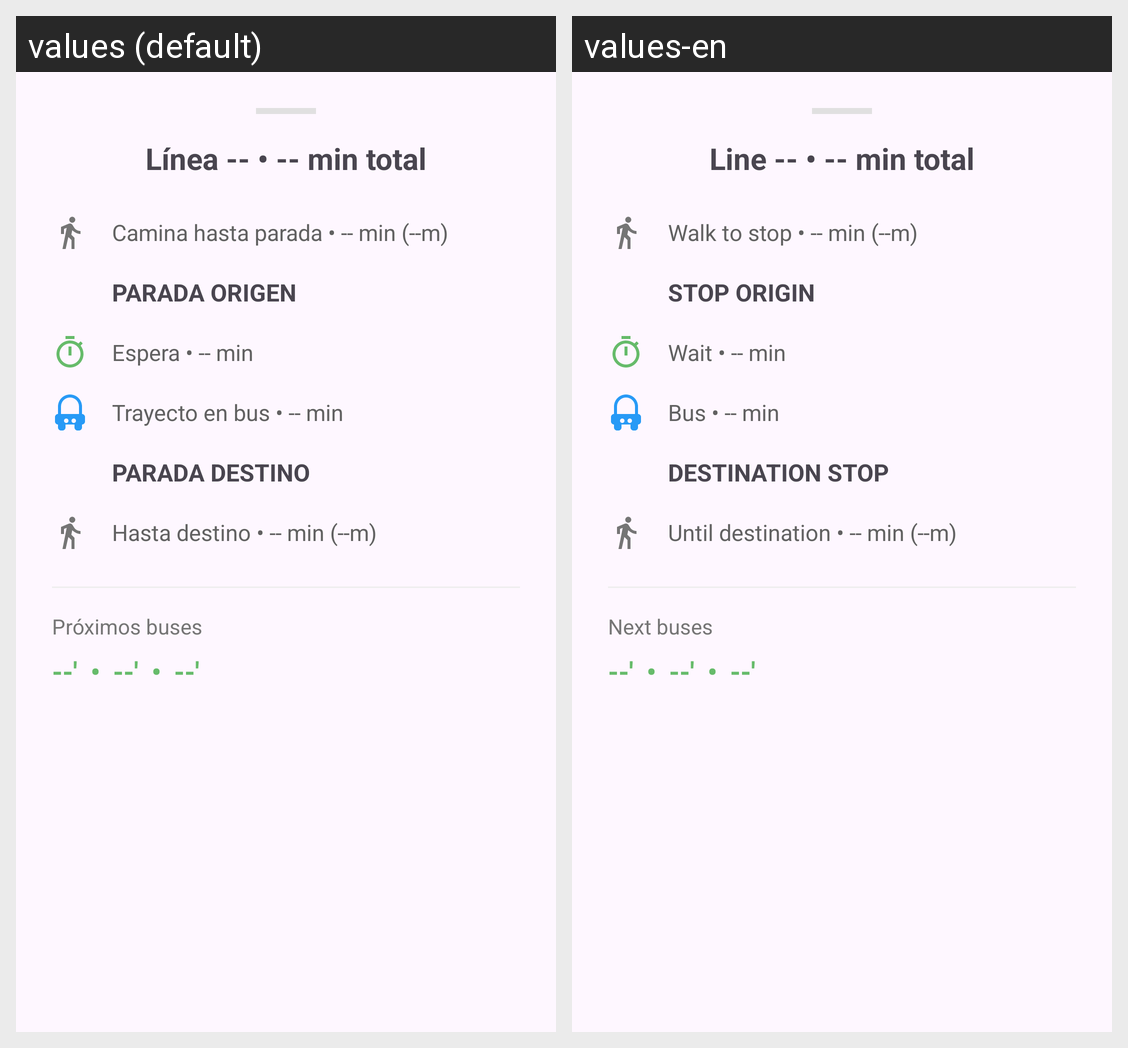

Here is an Android app screen in its default locale and in the app's own translations. Write out the translated-string differences for the strings that appear on this screen.
Android screen res/layout/bottom_sheet_route_details.xml rendered under 2 locales, left to right: values (default), values-en. Device: Nexus 5 (rendered at 1080×1920; each locale shown at half size, 540×960, under a caption strip naming it); theme Theme.Miau.
Strings drawn on this screen, with the default value and each locale's value (text and hints the layout hard-codes, and strings that could not be matched under every locale, appear in the picture but are not listed):

lineamin
  values: Línea -- • -- min total
  values-en: Line -- • -- min total

camina
  values: Camina hasta parada • -- min (--m)
  values-en: Walk to stop • -- min (--m)

paradao
  values: PARADA ORIGEN
  values-en: STOP ORIGIN

espera
  values: Espera • -- min
  values-en: Wait • -- min

trayectobus
  values: Trayecto en bus • -- min
  values-en: Bus • -- min

paradad
  values: PARADA DESTINO
  values-en: DESTINATION STOP

hastad
  values: Hasta destino • -- min (--m)
  values-en: Until destination • -- min (--m)

proxbus
  values: Próximos buses
  values-en: Next buses
